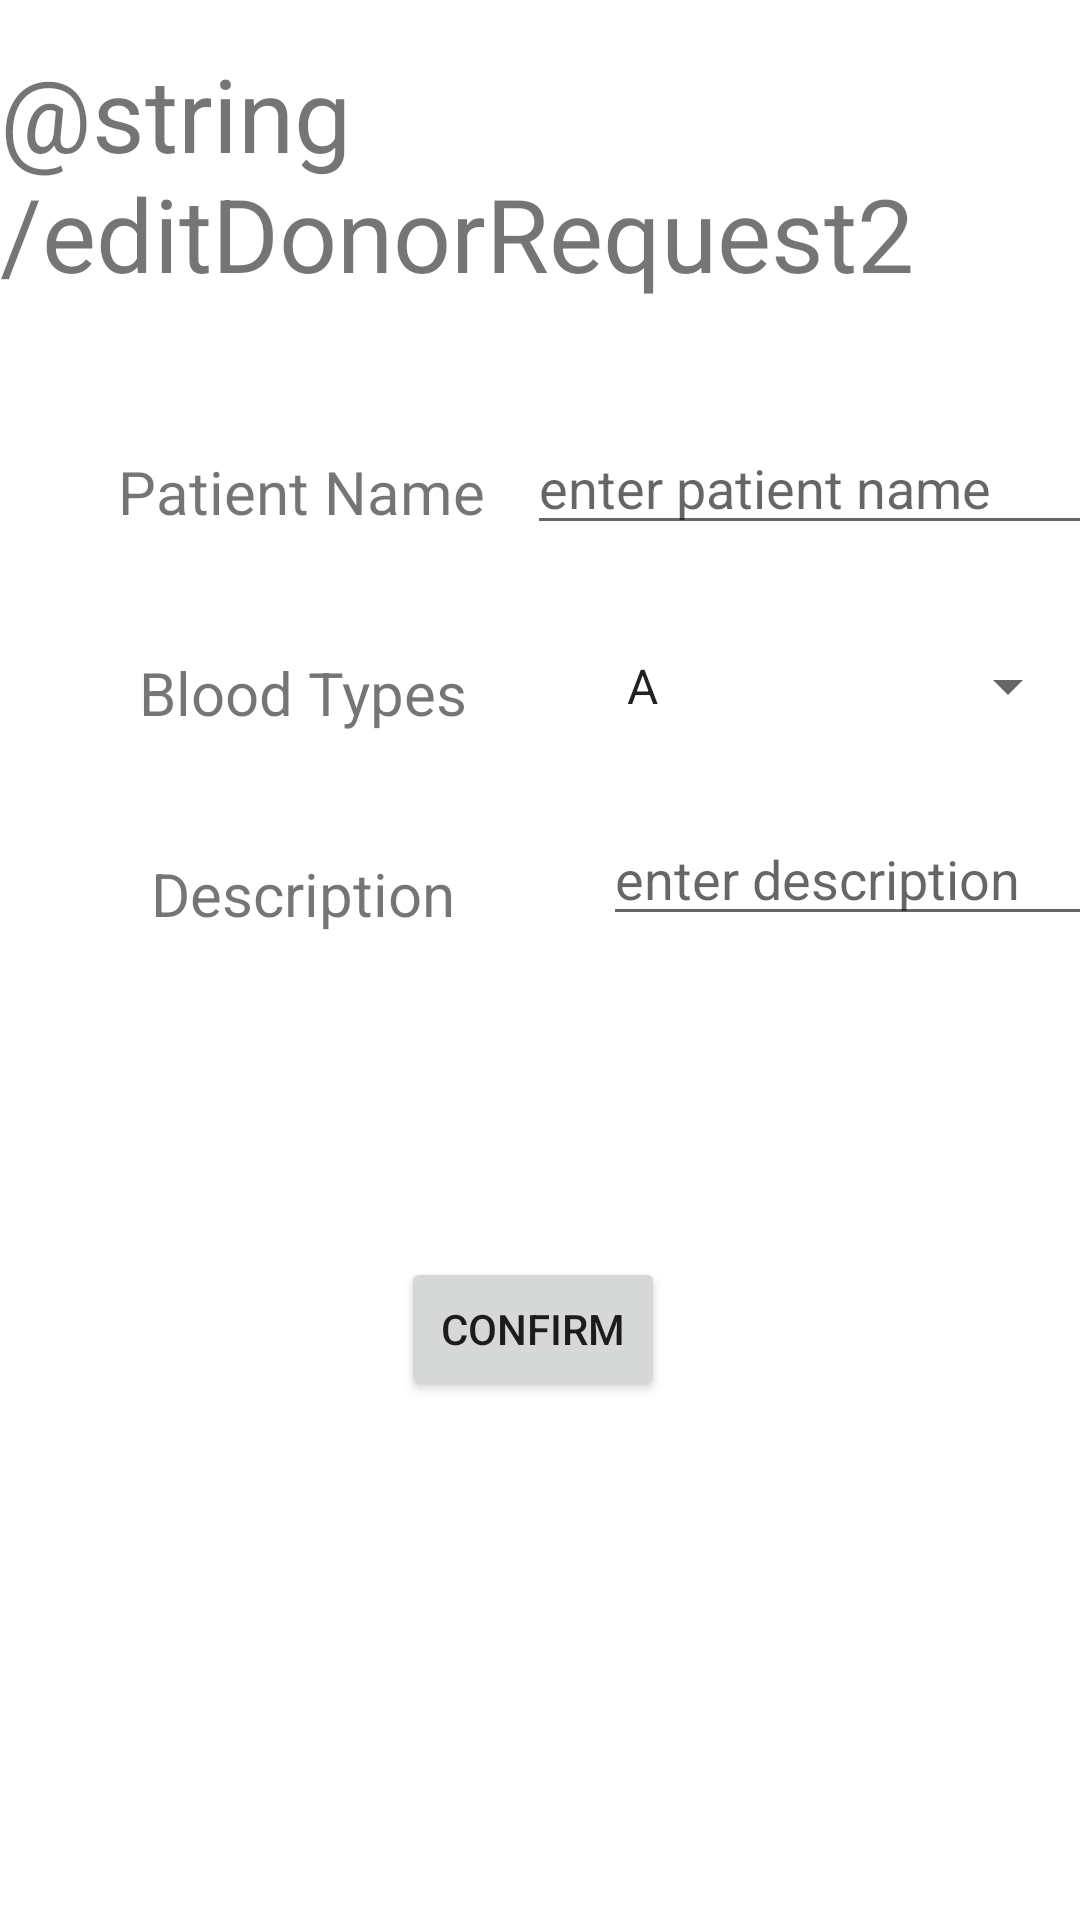

Android layout source for this screen:
<!-- AndroidManifest.xml: application theme Theme.LatestBloodDonationApp -->
<!-- res/layout/fragment_edit_donor_request.xml -->
<?xml version="1.0" encoding="utf-8"?>
<androidx.constraintlayout.widget.ConstraintLayout xmlns:android="http://schemas.android.com/apk/res/android"
    xmlns:app="http://schemas.android.com/apk/res-auto"
    xmlns:tools="http://schemas.android.com/tools"
    android:layout_width="match_parent"
    android:layout_height="match_parent"
    tools:context=".Admin.EditDonorRequest">

    <EditText
        android:id="@+id/editTextDescription"
        android:layout_width="wrap_content"
        android:layout_height="wrap_content"
        android:layout_marginTop="30dp"
        android:ems="10"
        android:hint="enter description"
        android:inputType="textPersonName"
        android:textSize="18sp"
        app:layout_constraintEnd_toEndOf="parent"
        app:layout_constraintHorizontal_bias="0.0"
        app:layout_constraintStart_toStartOf="@+id/guideline2"
        app:layout_constraintTop_toBottomOf="@+id/spinnerBloodTypes"
        tools:ignore="TouchTargetSizeCheck" />

    <TextView
        android:id="@+id/textViewDescription"
        android:layout_width="wrap_content"
        android:layout_height="wrap_content"
        android:layout_marginTop="40dp"
        android:text="@string/description"
        android:textSize="20sp"
        app:layout_constraintEnd_toStartOf="@+id/guideline2"
        app:layout_constraintHorizontal_bias="0.505"
        app:layout_constraintStart_toStartOf="parent"
        app:layout_constraintTop_toBottomOf="@+id/textViewBloodTypes" />

    <TextView
        android:id="@+id/textViewBloodTypes"
        android:layout_width="wrap_content"
        android:layout_height="wrap_content"
        android:layout_marginTop="40dp"
        android:text="@string/bloodTypes"
        android:textSize="20sp"
        app:layout_constraintEnd_toStartOf="@+id/guideline2"
        app:layout_constraintHorizontal_bias="0.506"
        app:layout_constraintStart_toStartOf="parent"
        app:layout_constraintTop_toBottomOf="@+id/textViewPatientName" />

    <TextView
        android:id="@+id/textViewTitle5"
        android:layout_width="wrap_content"
        android:layout_height="wrap_content"
        android:layout_marginTop="15dp"
        android:text="@string/editDonorRequest2"
        android:textSize="34sp"
        app:layout_constraintEnd_toEndOf="parent"
        app:layout_constraintStart_toStartOf="parent"
        app:layout_constraintTop_toTopOf="parent" />

    <androidx.constraintlayout.widget.Guideline
        android:id="@+id/guideline2"
        android:layout_width="wrap_content"
        android:layout_height="wrap_content"
        android:orientation="vertical"
        app:layout_constraintGuide_begin="201dp" />

    <TextView
        android:id="@+id/textViewPatientName"
        android:layout_width="wrap_content"
        android:layout_height="wrap_content"
        android:layout_marginTop="50dp"
        android:text="@string/patientName"
        android:textSize="20sp"
        app:layout_constraintEnd_toStartOf="@+id/guideline2"
        app:layout_constraintStart_toStartOf="parent"
        app:layout_constraintTop_toBottomOf="@+id/textViewTitle5" />

    <EditText
        android:id="@+id/editTextPatientName"
        android:layout_width="wrap_content"
        android:layout_height="wrap_content"
        android:layout_marginTop="40dp"
        android:ems="10"
        android:hint="enter patient name"
        android:inputType="textPersonName"
        android:textSize="18sp"
        app:layout_constraintEnd_toEndOf="parent"
        app:layout_constraintStart_toStartOf="@+id/guideline2"
        app:layout_constraintTop_toBottomOf="@+id/textViewTitle5"
        tools:ignore="TouchTargetSizeCheck" />

    <Spinner
        android:id="@+id/spinnerBloodTypes"
        android:layout_width="0dp"
        android:layout_height="wrap_content"
        android:layout_marginTop="35dp"
        android:entries="@array/bloodTypesSpinner"
        app:layout_constraintEnd_toEndOf="parent"
        app:layout_constraintStart_toStartOf="@+id/guideline2"
        app:layout_constraintTop_toBottomOf="@+id/editTextPatientName"
        tools:ignore="SpeakableTextPresentCheck,TouchTargetSizeCheck" />

    <Button
        android:id="@+id/buttonConfirm"
        android:layout_width="wrap_content"
        android:layout_height="wrap_content"
        android:layout_marginTop="40dp"
        android:text="@string/confirm"
        app:layout_constraintEnd_toEndOf="parent"
        app:layout_constraintHorizontal_bias="0.491"
        app:layout_constraintStart_toStartOf="parent"
        app:layout_constraintTop_toBottomOf="@+id/textViewStatus" />

    <TextView
        android:id="@+id/textViewStatus"
        android:layout_width="wrap_content"
        android:layout_height="wrap_content"
        android:layout_marginTop="40dp"
        android:textColor="@android:color/holo_green_dark"
        android:textSize="20sp"
        app:layout_constraintEnd_toEndOf="parent"
        app:layout_constraintStart_toStartOf="parent"
        app:layout_constraintTop_toBottomOf="@+id/editTextDescription" />

</androidx.constraintlayout.widget.ConstraintLayout>
<!-- resources referenced by this layout -->
<resources>
  <string-array name="bloodTypesSpinner">
          <item>A</item>
          <item>B</item>
          <item>O</item>
          <item>AB</item>
      </string-array>
  <string name="bloodTypes">Blood Types</string>
  <string name="confirm">Confirm</string>
  <string name="description">Description</string>
  <string name="patientName">Patient Name</string>
  <style name="Theme.LatestBloodDonationApp" parent="Theme.MaterialComponents.DayNight.DarkActionBar">
          
          <item name="colorPrimary">@color/purple_500</item>
          <item name="colorPrimaryVariant">@color/purple_700</item>
          <item name="colorOnPrimary">@color/white</item>
          
          <item name="colorSecondary">@color/teal_200</item>
          <item name="colorSecondaryVariant">@color/teal_700</item>
          <item name="colorOnSecondary">@color/black</item>
          
          <item name="android:statusBarColor" tools:targetApi="l">?attr/colorPrimaryVariant</item>
          
      </style>
  <color name="purple_500">#FF6200EE</color>
  <color name="purple_700">#FF3700B3</color>
  <color name="white">#FFFFFFFF</color>
  <color name="teal_200">#FF03DAC5</color>
  <color name="teal_700">#FF018786</color>
  <color name="black">#FF000000</color>
</resources>
